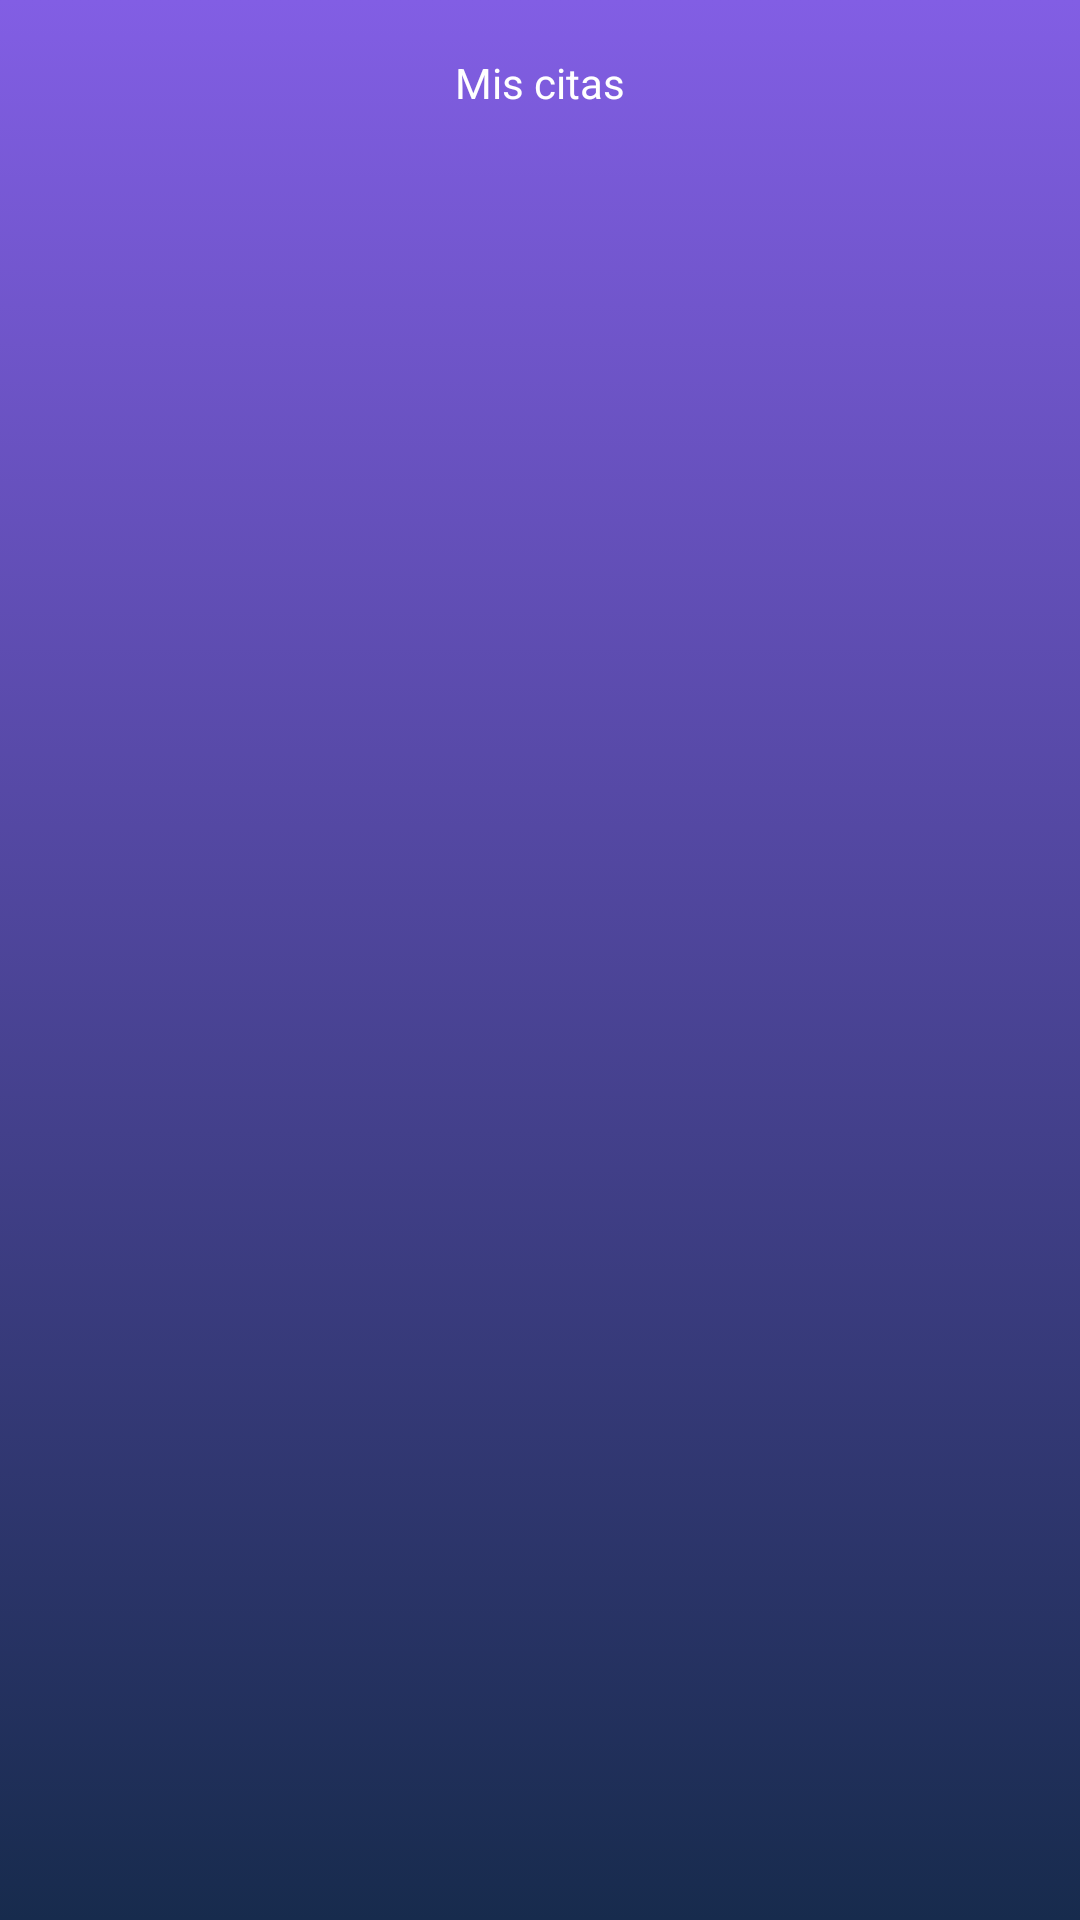

Reconstruct the res/layout file that produces this screen, plus the resources it refers to.
<!-- AndroidManifest.xml: application theme AppTheme -->
<!-- res/layout/activity_my_appoiment.xml -->
<?xml version="1.0" encoding="utf-8"?>
<LinearLayout
    xmlns:android="http://schemas.android.com/apk/res/android"
    xmlns:tools="http://schemas.android.com/tools"
    android:layout_width="match_parent"
    android:layout_height="match_parent"
    tools:context=".MyAppoimentActivity"
    android:orientation="vertical"
    android:background="@drawable/bg_gradient"
    >

    <TextView
        android:layout_width="match_parent"
        android:layout_height="wrap_content"
        android:gravity="center_horizontal"
        android:text="@string/app_mis_citas"
        android:textColor="@color/colorBlanco"
        style="@style/TextAppearance.AppCompat.Body1"
        android:padding="6dp"
android:layout_marginTop="12dp"


        />
<androidx.recyclerview.widget.RecyclerView
    android:layout_width="match_parent"
    android:layout_height="match_parent"
    android:id="@+id/rwAppoiments"
    android:padding="2dp"
    tools:listitem="@layout/item_appoiment"

    >


</androidx.recyclerview.widget.RecyclerView>


</LinearLayout>
<!-- res/layout/item_appoiment.xml (included above) -->
<?xml version="1.0" encoding="utf-8"?>
<androidx.cardview.widget.CardView
    xmlns:android="http://schemas.android.com/apk/res/android"
    xmlns:app="http://schemas.android.com/apk/res-auto"
    xmlns:tools="http://schemas.android.com/tools"
    android:layout_width="match_parent"
    android:layout_height="wrap_content"
    tools:context=".MyAppoimentActivity"
    android:orientation="vertical"
    android:background="@drawable/bg_gradient"
    app:cardUseCompatPadding="true"
    android:padding="16dp"
    android:gravity="center"
    app:cardElevation="4dp"
    app:cardCornerRadius="3dp">

      <LinearLayout
android:layout_width="match_parent"
android:layout_height="wrap_content"
          android:orientation="vertical"
          android:padding="8dp"
          >

          <TextView
              android:id="@+id/TwAppointesId"
              android:layout_width="match_parent"
              android:layout_height="wrap_content"
              tools:text="Cita Médica N7"
              android:gravity="center_horizontal"
              style="@style/TextAppearance.AppCompat.Widget.TextView.SpinnerItem"
              />

          <TextView
              android:id="@+id/TwHoraId"
        android:layout_width="match_parent"
        android:layout_height="wrap_content"
              tools:text="Hora de cita"
              android:gravity="center_horizontal"
              style="@style/TextAppearance.AppCompat.Widget.TextView.SpinnerItem"
                />

          <TextView
              android:id="@+id/TwFechaId"
              android:layout_width="match_parent"
              android:layout_height="wrap_content"
              tools:text="fecha"
              android:gravity="center_horizontal"
              style="@style/TextAppearance.AppCompat.Widget.TextView.SpinnerItem"
              />

          <TextView
              android:id="@+id/TwMedicoId"
              android:layout_width="match_parent"
              android:layout_height="wrap_content"

              tools:text="medico test"
              android:gravity="center_horizontal"
              style="@style/TextAppearance.AppCompat.Widget.TextView.SpinnerItem"
              />









      </LinearLayout>















</androidx.cardview.widget.CardView>
<!-- resources referenced by this layout -->
<resources>
  <color name="colorBlanco">#ffff</color>
  <!-- drawable bg_gradient (drawable) -->
  <?xml version="1.0" encoding="utf-8"?>
  <selector xmlns:android="http://schemas.android.com/apk/res/android">
   <item>
       <shape>
           <gradient
  
                 android:angle="90"
              android:startColor="@color/colorPrimaryDark"
              android:endColor="@color/colorPrimary"
               android:type="linear"
  
           />
  
  
       </shape>
   </item>
  </selector>
  <string name="app_mis_citas">Mis citas</string>
  <style name="AppTheme" parent="Theme.AppCompat.Light.DarkActionBar">
          
          <item name="colorPrimary">@color/colorPrimary</item>
          <item name="colorPrimaryDark">@color/colorPrimaryDark</item>
          <item name="colorAccent">@color/colorAccent</item>
      </style>
  <color name="colorPrimaryDark">#172b4d</color>
  <color name="colorPrimary">#825ee4</color>
  <color name="colorAccent">#5e72e4</color>
</resources>
